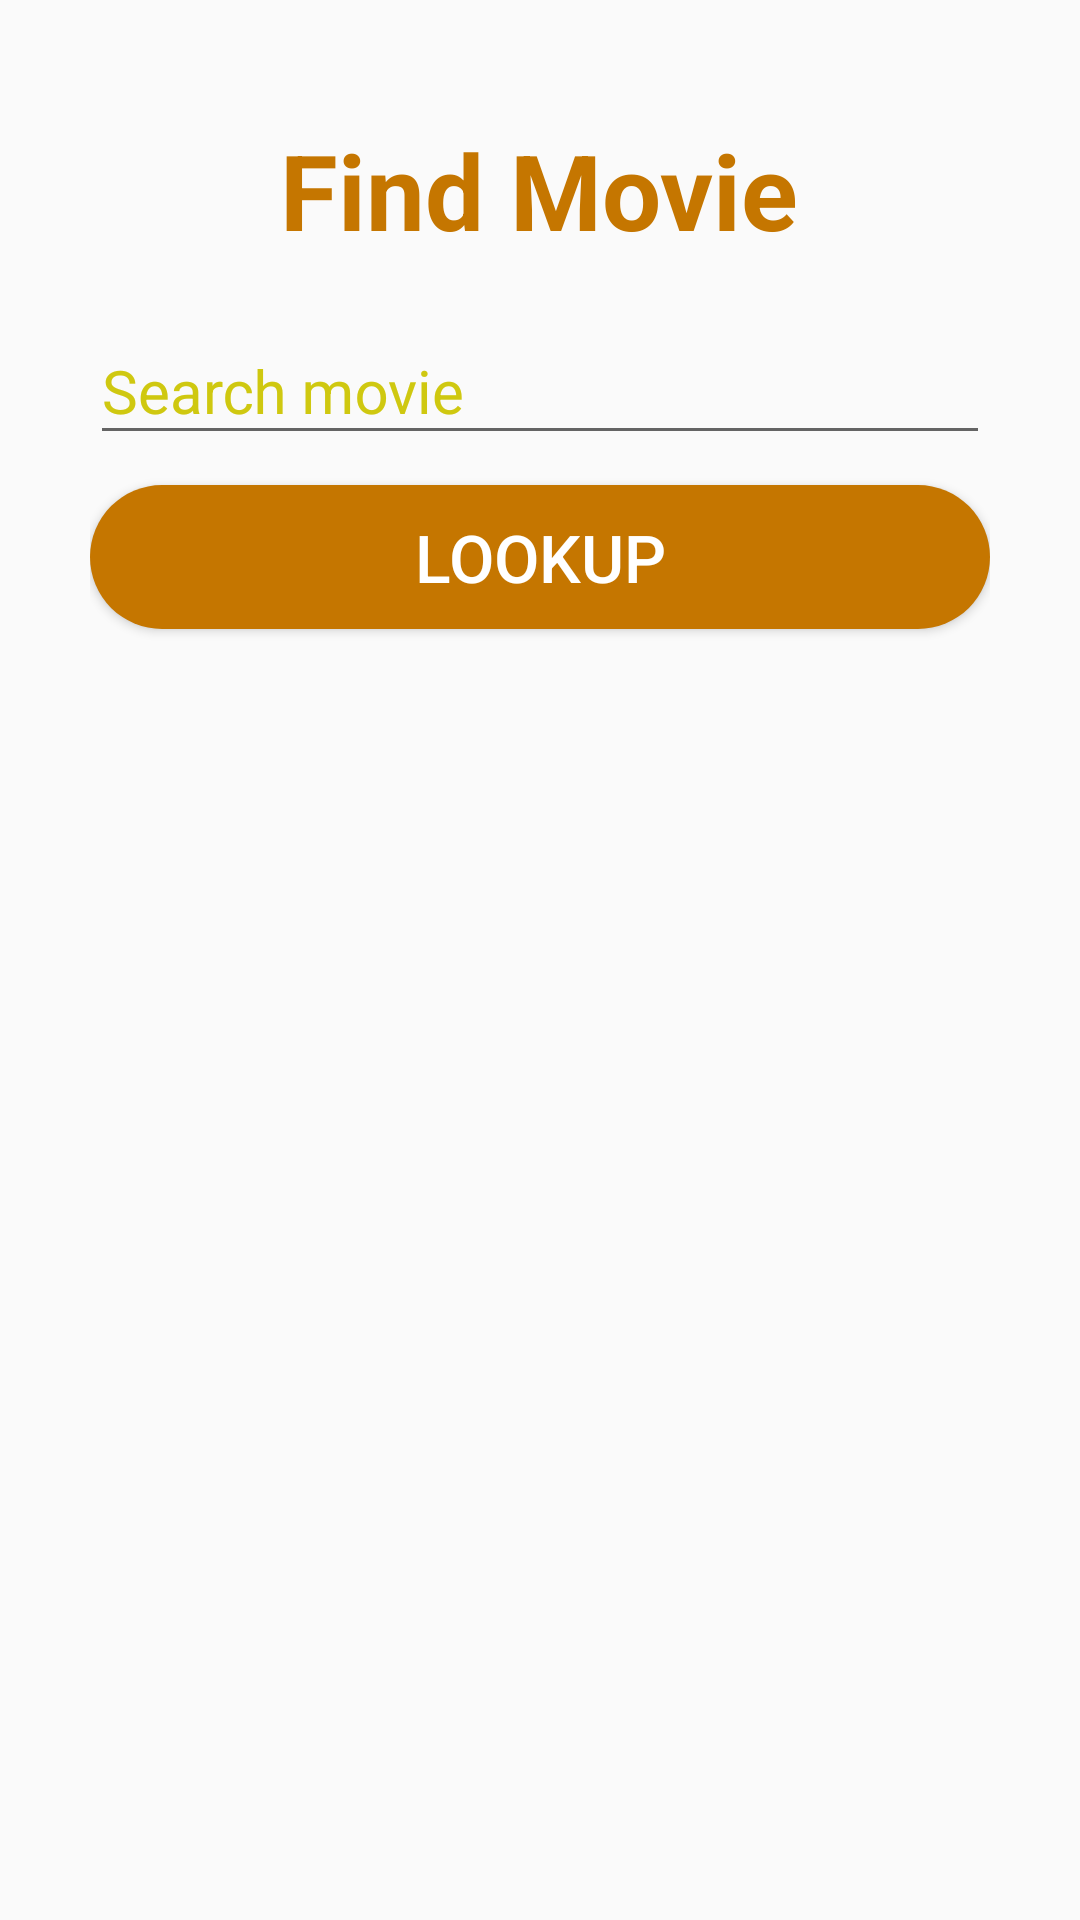

Here is an Android app screen rendered from its layout file. Give the layout XML and the strings, colors and styles it references.
<!-- AndroidManifest.xml: application theme AppTheme -->
<!-- res/layout/activity_search.xml -->
<?xml version="1.0" encoding="utf-8"?>
<RelativeLayout xmlns:android="http://schemas.android.com/apk/res/android"
    xmlns:app="http://schemas.android.com/apk/res-auto"
    xmlns:tools="http://schemas.android.com/tools"
    android:layout_width="match_parent"
    android:layout_height="match_parent"
    android:orientation="vertical"
    tools:context=".DisplayMovies">
    <LinearLayout
        android:orientation="vertical"
        android:layout_width="match_parent"
        android:layout_height="wrap_content"
        android:padding="30dp"
        >
        <RelativeLayout
            android:layout_marginTop="10dp"
            android:layout_marginLeft="20dp"
            android:layout_marginRight="20dp"
            android:layout_width="match_parent"
            android:layout_height="wrap_content">
            <TextView
                android:layout_width="wrap_content"
                android:layout_height="wrap_content"
                android:text="Find Movie"
                android:textSize="35sp"
                android:textColor="@color/colorPrimary"
                android:textStyle="bold"
                android:layout_centerInParent="true"
                />
        </RelativeLayout>
        <com.google.android.material.textfield.TextInputLayout
            android:layout_width="match_parent"
            android:layout_height="wrap_content"
            android:focusable="true"
            android:focusableInTouchMode="true"
            android:textColorHint="@color/colorAccent"
            android:layout_marginTop="10dp"
            >
            <EditText
                android:id="@+id/search_edit_text"
                android:layout_width="match_parent"
                android:layout_height="wrap_content"
                android:ems="10"
                android:hint="Search movie"
                android:inputType="text"
                android:textSize="20sp" />
        </com.google.android.material.textfield.TextInputLayout>
        <Button
            android:id="@+id/lookup_button"
            android:layout_width="match_parent"
            android:layout_height="wrap_content"
            android:text="Lookup"
            android:textSize="22sp"
            android:textColor="#ffffff"
            android:layout_marginTop="10dp"
            android:background="@drawable/button_rounded"
            />
        <RelativeLayout
            android:layout_marginTop="10dp"
            android:layout_width="wrap_content"
            android:layout_height="match_parent">

            <ListView
                android:id="@+id/search_list_view"
                android:textAlignment="center"
                android:padding="10dp"
                android:layout_width="wrap_content"
                android:layout_height="wrap_content"
                android:choiceMode="multipleChoice"
                android:gravity="center_horizontal" />
        </RelativeLayout>


    </LinearLayout>

</RelativeLayout>
<!-- resources referenced by this layout -->
<resources>
  <color name="colorAccent">#CFC810</color>
  <color name="colorPrimary">#C57600</color>
  <!-- drawable button_rounded (drawable) -->
  <?xml version="1.0" encoding="utf-8"?>
  <shape xmlns:android="http://schemas.android.com/apk/res/android"
      android:shape="rectangle"
      >
      <solid
          android:color="@color/colorPrimary"
          />
      <corners
          android:radius="25dp"
          />
  
  </shape>
  <style name="AppTheme" parent="Theme.AppCompat.Light.NoActionBar">
          
          <item name="colorPrimary">@color/colorPrimary</item>
          <item name="colorPrimaryDark">@color/colorPrimaryDark</item>
          <item name="colorAccent">@color/colorAccent</item>
      </style>
  <color name="colorPrimaryDark">#000000</color>
</resources>
